Dataset: dataset (GitHub, queirozPedro/Classificacao-de-Celulas-Medula-Ossea). Classes: BLA 0001 1000, EOS 0001 1000, LYT 0001 1000, MON 0001 1000, NGS 0001 1000, NIF 0001 1000, PMO 0001 1000.

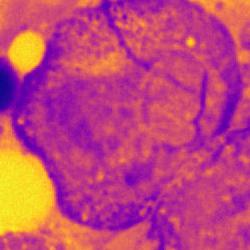
Label: PMO 0001 1000

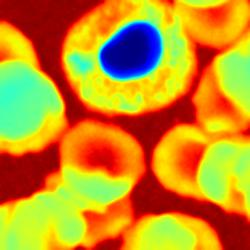
Label: NIF 0001 1000

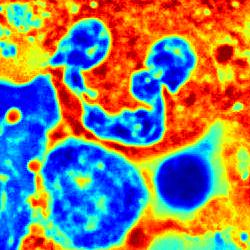
Label: NGS 0001 1000

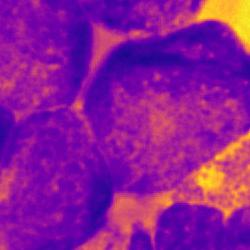
Label: EOS 0001 1000

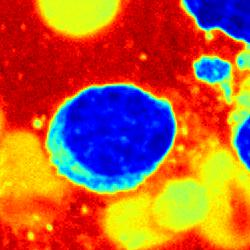
Label: LYT 0001 1000

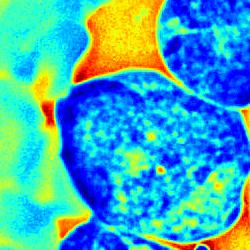
Label: BLA 0001 1000
